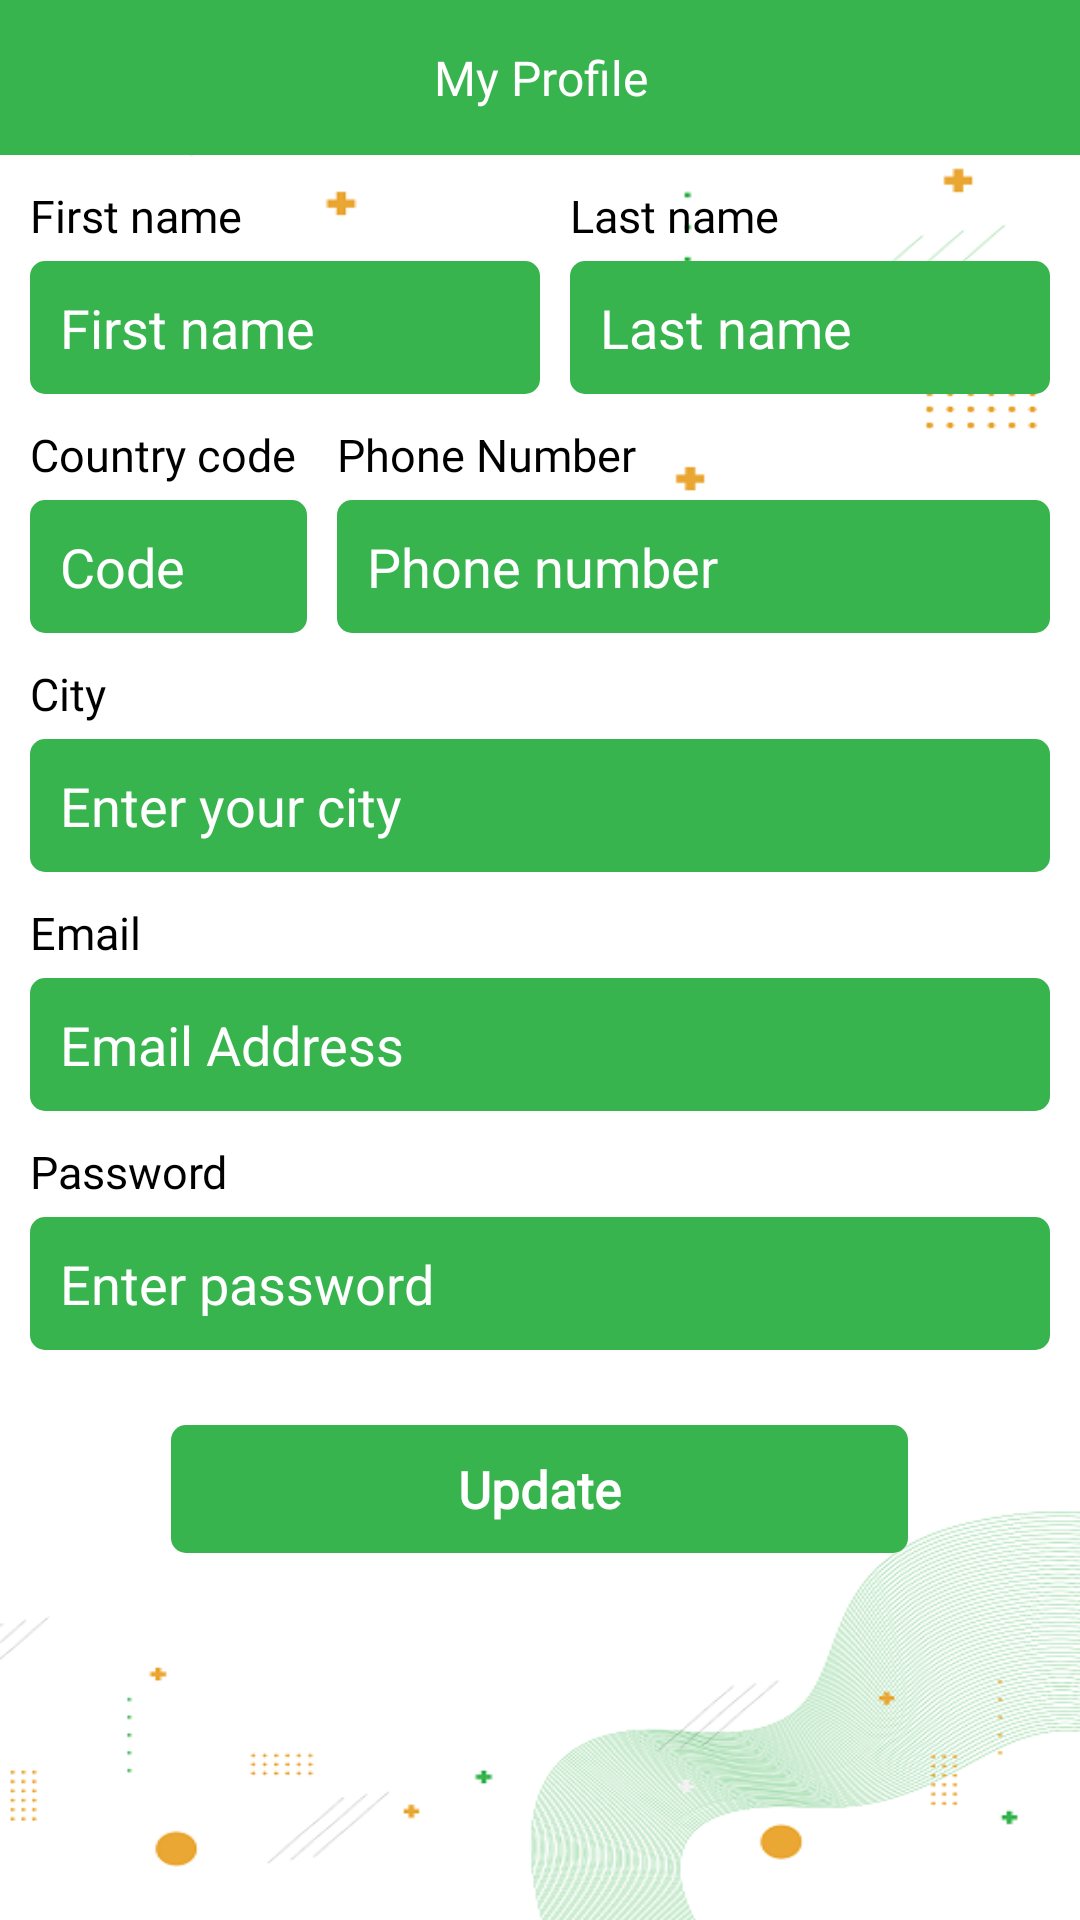

Produce the Android XML layout that renders to this screen, including the resource entries it uses.
<!-- AndroidManifest.xml: application theme Theme.GoRidesRider -->
<!-- res/layout/activity_profile.xml -->
<?xml version="1.0" encoding="utf-8"?>
<layout xmlns:android="http://schemas.android.com/apk/res/android"
    xmlns:tools="http://schemas.android.com/tools">

    <RelativeLayout
        android:layout_width="match_parent"
        android:layout_height="match_parent"
        android:background="@drawable/driver_signup_bg"
        tools:context=".SignupActivity">

        <LinearLayout
            android:layout_width="match_parent"
            android:layout_height="match_parent"
            android:orientation="vertical">

            <TextView
                android:id="@+id/btnBack"
                android:layout_width="match_parent"
                android:layout_height="wrap_content"
                android:background="@color/app_dark_green"
                android:drawableLeft="@drawable/ic_baseline_arrow_back_24"
                android:fontFamily="@font/segoe"
                android:gravity="center"
                android:padding="15dp"
                android:drawableTint="@color/white"

                android:text="My Profile"
                android:textColor="@color/white"
                android:textSize="16dp" />

            <LinearLayout
                android:layout_width="match_parent"
                android:layout_height="wrap_content"
                android:layout_marginLeft="10dp"
                android:layout_marginTop="10dp"
                android:layout_marginRight="10dp"
                android:orientation="horizontal"
                android:weightSum="2">

                <LinearLayout
                    android:layout_width="match_parent"
                    android:layout_height="wrap_content"
                    android:layout_weight="1"
                    android:orientation="vertical">

                    <TextView
                        style="@style/TextHeadingStyle"
                        android:layout_width="match_parent"
                        android:layout_height="wrap_content"
                        android:text="First name" />

                    <EditText
                        android:layout_width="match_parent"
                        android:layout_height="wrap_content"
                        android:layout_marginTop="5dp"
                        android:background="@drawable/edit_text_green_bg"
                        android:hint="First name"
                        android:padding="10dp"
                        android:textColor="@color/white"
                        android:textColorHint="@color/white" />

                </LinearLayout>

                <LinearLayout
                    android:layout_width="match_parent"
                    android:layout_height="wrap_content"
                    android:layout_marginLeft="10dp"
                    android:layout_weight="1"
                    android:orientation="vertical">

                    <TextView
                        style="@style/TextHeadingStyle"
                        android:layout_width="match_parent"
                        android:layout_height="wrap_content"
                        android:text="Last name" />

                    <EditText
                        android:layout_width="match_parent"
                        android:layout_height="wrap_content"
                        android:layout_marginTop="5dp"
                        android:background="@drawable/edit_text_green_bg"
                        android:hint="Last name"
                        android:padding="10dp"
                        android:textColor="@color/white"
                        android:textColorHint="@color/white" />

                </LinearLayout>
            </LinearLayout>


            <LinearLayout
                android:layout_width="match_parent"
                android:layout_height="wrap_content"
                android:layout_marginLeft="10dp"
                android:layout_marginTop="10dp"
                android:layout_marginRight="10dp"
                android:orientation="horizontal"
                android:weightSum="3">

                <LinearLayout
                    android:layout_width="wrap_content"
                    android:layout_height="wrap_content"
                    android:layout_weight="0.1"
                    android:orientation="vertical">

                    <TextView
                        style="@style/TextHeadingStyle"
                        android:layout_width="match_parent"

                        android:layout_height="wrap_content"
                        android:text="Country code" />

                    <EditText
                        android:layout_width="match_parent"
                        android:layout_height="wrap_content"
                        android:layout_marginTop="5dp"
                        android:background="@drawable/edit_text_green_bg"
                        android:hint="Code"
                        android:padding="10dp"
                        android:textColor="@color/white"
                        android:textColorHint="@color/white" />

                </LinearLayout>

                <LinearLayout
                    android:layout_width="wrap_content"
                    android:layout_height="wrap_content"
                    android:layout_marginLeft="10dp"
                    android:layout_weight="2.9"
                    android:orientation="vertical">

                    <TextView
                        style="@style/TextHeadingStyle"
                        android:layout_width="match_parent"
                        android:layout_height="wrap_content"
                        android:text="Phone Number" />

                    <EditText
                        android:layout_width="match_parent"
                        android:layout_height="wrap_content"
                        android:layout_marginTop="5dp"
                        android:background="@drawable/edit_text_green_bg"
                        android:hint="Phone number"
                        android:padding="10dp"
                        android:textColor="@color/white"
                        android:textColorHint="@color/white" />

                </LinearLayout>
            </LinearLayout>

            <LinearLayout
                android:layout_width="match_parent"
                android:layout_height="wrap_content"
                android:layout_marginLeft="10dp"
                android:layout_marginTop="10dp"
                android:layout_marginRight="10dp"
                android:orientation="vertical">

                <TextView
                    style="@style/TextHeadingStyle"
                    android:layout_width="match_parent"
                    android:layout_height="wrap_content"
                    android:text="City" />

                <EditText
                    android:layout_width="match_parent"
                    android:layout_height="wrap_content"
                    android:layout_marginTop="5dp"
                    android:background="@drawable/edit_text_green_bg"
                    android:hint="Enter your city"
                    android:padding="10dp"
                    android:textColor="@color/white"
                    android:textColorHint="@color/white" />
            </LinearLayout>

            <LinearLayout
                android:layout_width="match_parent"
                android:layout_height="wrap_content"
                android:layout_marginLeft="10dp"
                android:layout_marginTop="10dp"
                android:layout_marginRight="10dp"
                android:orientation="vertical">

                <TextView
                    style="@style/TextHeadingStyle"
                    android:layout_width="match_parent"
                    android:layout_height="wrap_content"
                    android:text="Email" />

                <EditText
                    android:layout_width="match_parent"
                    android:layout_height="wrap_content"
                    android:layout_marginTop="5dp"
                    android:background="@drawable/edit_text_green_bg"
                    android:hint="Email Address"
                    android:padding="10dp"
                    android:textColor="@color/white"
                    android:textColorHint="@color/white" />
            </LinearLayout>

            <LinearLayout
                android:layout_width="match_parent"
                android:layout_height="wrap_content"
                android:layout_marginLeft="10dp"
                android:layout_marginTop="10dp"
                android:layout_marginRight="10dp"
                android:orientation="vertical">

                <TextView
                    style="@style/TextHeadingStyle"
                    android:layout_width="match_parent"
                    android:layout_height="wrap_content"
                    android:text="Password" />

                <EditText
                    android:layout_width="match_parent"
                    android:layout_height="wrap_content"
                    android:layout_marginTop="5dp"
                    android:background="@drawable/edit_text_green_bg"
                    android:hint="Enter password"
                    android:padding="10dp"
                    android:textColor="@color/white"
                    android:textColorHint="@color/white" />
            </LinearLayout>


            <LinearLayout
                android:layout_width="match_parent"
                android:layout_height="wrap_content"

                android:layout_gravity="center"
                android:layout_marginTop="25dp"
                android:orientation="horizontal"
                android:weightSum="5">


                <TextView
                    android:layout_width="wrap_content"
                    android:layout_height="wrap_content"

                    android:layout_weight="1" />

                <TextView
                    android:id="@+id/btnNext"
                    android:layout_width="wrap_content"
                    android:layout_height="wrap_content"
                    android:layout_gravity="center"
                    android:layout_weight="3"
                    android:background="@drawable/edit_text_green_bg"
                    android:fontFamily="@font/segoe"
                    android:gravity="center"
                    android:padding="10dp"
                    android:paddingLeft="25dp"
                    android:paddingRight="25dp"
                    android:text="Update"
                    android:textColor="@color/white"
                    android:textSize="17dp"
                    android:textStyle="bold" />

                <TextView
                    android:layout_width="wrap_content"
                    android:layout_height="wrap_content"
                    android:layout_weight="1"


                    />


            </LinearLayout>
        </LinearLayout>

    </RelativeLayout>

</layout>
<!-- resources referenced by this layout -->
<resources>
  <color name="app_dark_green">#37B44E</color>
  <color name="white">#FFFFFFFF</color>
  <!-- drawable driver_signup_bg: png bitmap (drawable, 76496 bytes) -->
  <!-- drawable edit_text_green_bg (drawable) -->
  <?xml version="1.0" encoding="utf-8"?>
  <shape xmlns:android="http://schemas.android.com/apk/res/android"
      android:shape="rectangle">
      <solid android:color="@color/app_dark_green" />
      <stroke
  
          android:color="#ffffff" />
      <corners android:radius="5dp" />
  </shape>
  <style name="TextHeadingStyle">
          <item name="android:fontFamily">@font/segoe</item>
          <item name="android:textSize">15dp</item>
          <item name="android:textColor">@color/black</item>/&gt;
      </style>
  <style name="Theme.GoRidesRider" parent="Theme.MaterialComponents.Light.NoActionBar">
          
          <item name="colorPrimary">@color/purple_500</item>
          <item name="colorPrimaryVariant">@color/purple_700</item>
          <item name="colorOnPrimary">@color/white</item>
          
          <item name="colorSecondary">@color/teal_200</item>
          <item name="colorSecondaryVariant">@color/teal_700</item>
          <item name="colorOnSecondary">@color/black</item>
          
          <item name="android:statusBarColor" tools:targetApi="l">?attr/colorPrimaryVariant</item>
          
      </style>
  <color name="black">#FF000000</color>
  <color name="purple_500">#83CF87</color>
  <color name="purple_700">#37B44E</color>
  <color name="teal_200">#eaa733</color>
  <color name="teal_700">#eaa733</color>
</resources>
